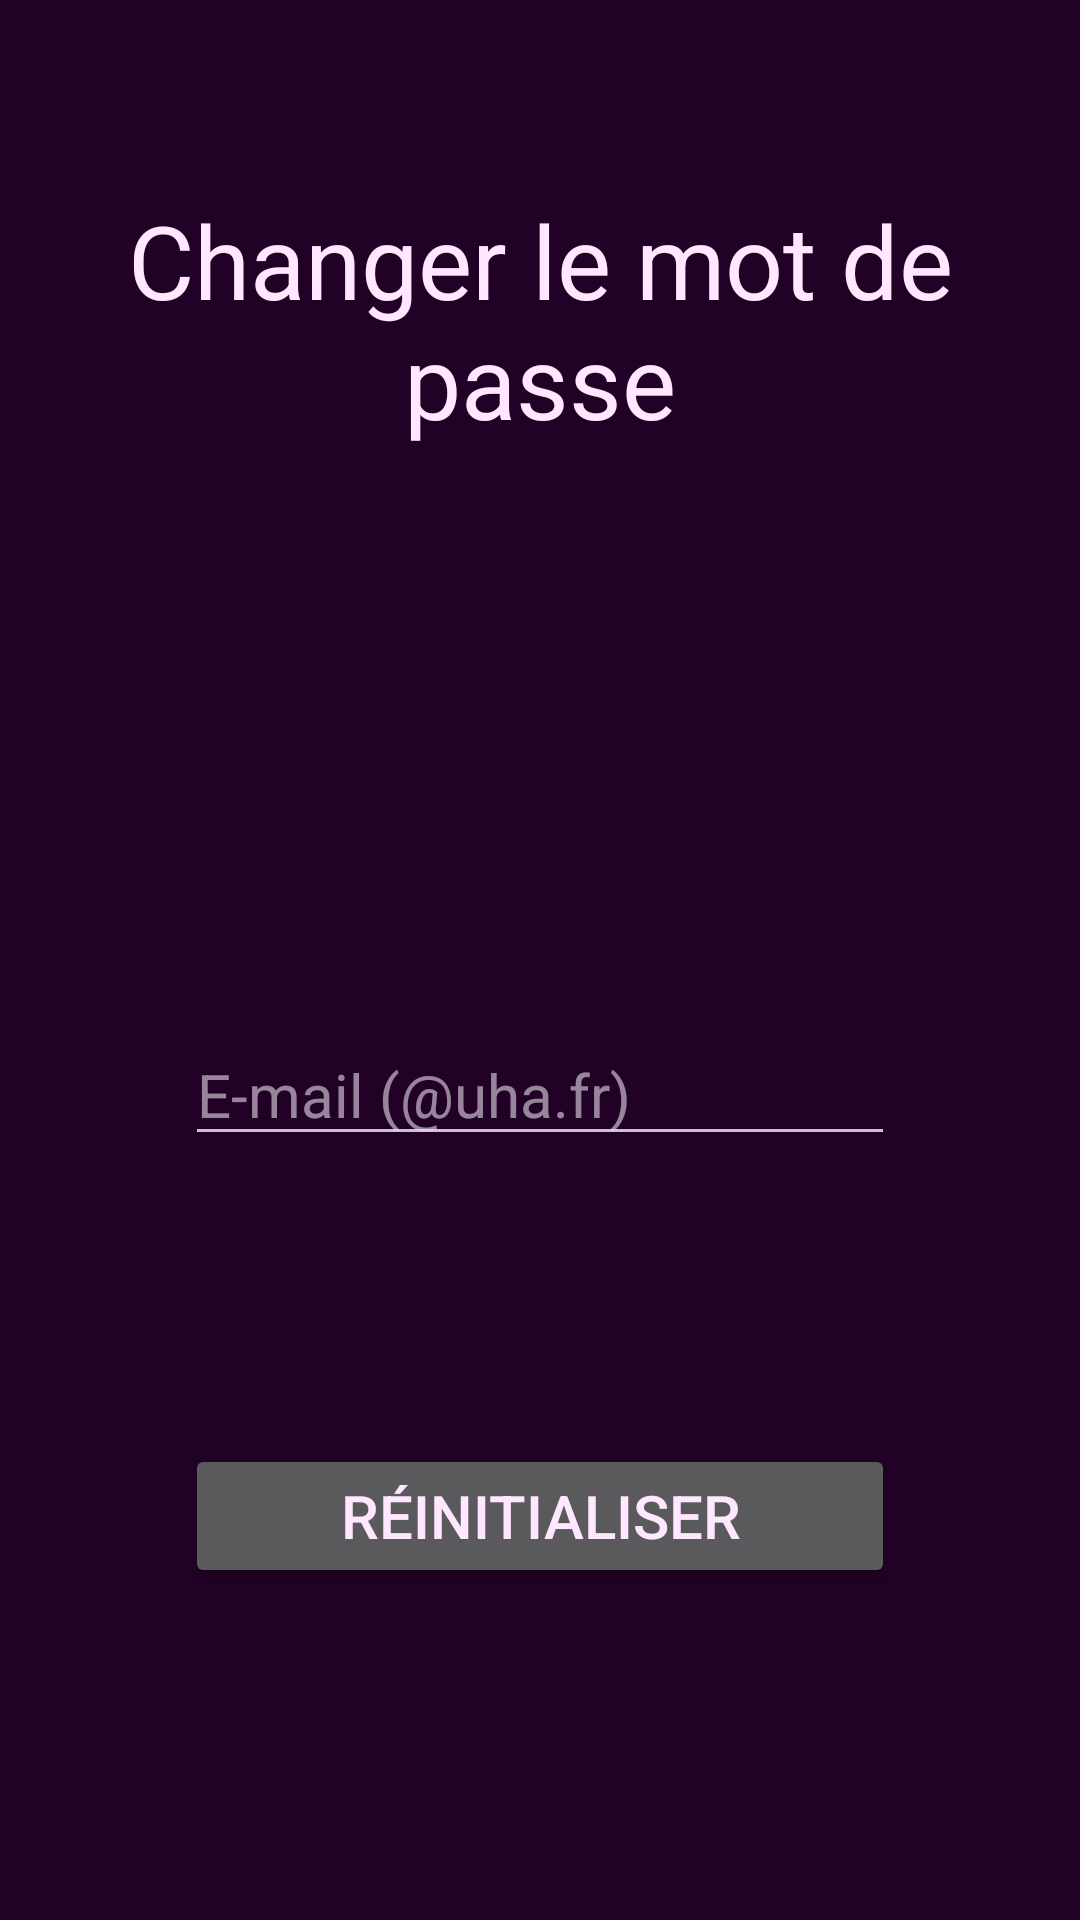

Produce the Android XML layout that renders to this screen, including the resource entries it uses.
<!-- AndroidManifest.xml: application theme Theme.Apkfet -->
<!-- res/layout/fragment_recovery.xml -->
<?xml version="1.0" encoding="utf-8"?>
<androidx.constraintlayout.widget.ConstraintLayout
    xmlns:android="http://schemas.android.com/apk/res/android"
    xmlns:app="http://schemas.android.com/apk/res-auto"
    android:layout_width="match_parent"
    android:layout_height="match_parent">

    <LinearLayout
        android:id="@+id/linearLayout1"
        android:layout_width="0dp"
        android:layout_height="wrap_content"
        android:layout_marginStart="32dp"
        android:layout_marginTop="64dp"
        android:layout_marginEnd="32dp"
        android:orientation="vertical"
        app:layout_constraintEnd_toEndOf="parent"
        app:layout_constraintStart_toStartOf="parent"
        app:layout_constraintTop_toTopOf="parent">

        <TextView
            android:id="@+id/textView5"
            android:layout_width="match_parent"
            android:layout_height="wrap_content"
            android:text="@string/changePassword"
            android:textAlignment="center"
            android:textSize="34sp" />

    </LinearLayout>

    <LinearLayout
        android:id="@+id/linearLayout2"
        android:layout_width="wrap_content"
        android:layout_height="wrap_content"
        android:layout_marginTop="192dp"
        android:orientation="vertical"
        app:layout_constraintEnd_toEndOf="parent"
        app:layout_constraintStart_toStartOf="parent"
        app:layout_constraintTop_toBottomOf="@+id/linearLayout1">

        <EditText
            android:id="@+id/email"
            android:layout_width="match_parent"
            android:layout_height="wrap_content"
            android:ems="10"
            android:hint="@string/email"
            android:inputType="textEmailAddress"
            android:textSize="20sp"
            android:autofillHints="emailAddress" />

        <Space
            android:layout_width="match_parent"
            android:layout_height="96dp" />

        <Button
            android:id="@+id/recovery"
            android:layout_width="match_parent"
            android:layout_height="wrap_content"
            android:text="@string/resetPassword"
            android:textSize="20sp" />
    </LinearLayout>
</androidx.constraintlayout.widget.ConstraintLayout>
<!-- resources referenced by this layout -->
<resources>
  <string name="changePassword">Changer le mot de passe</string>
  <string name="email">E-mail (@uha.fr)</string>
  <string name="resetPassword">Réinitialiser</string>
  <style name="Theme.Apkfet" parent="Theme.Material3.Dark.NoActionBar">
          <item name="colorPrimary">@color/colorPrimary</item>
          <item name="colorPrimaryVariant">@color/colorPrimaryVariant</item>
          <item name="colorSecondary">@color/colorSecondary</item>
          <item name="colorSecondaryVariant">@color/colorSecondaryVariant</item>
          <item name="android:colorBackground">@color/colorBackground</item>
          <item name="colorSurface">@color/colorSurface</item>
          <item name="colorError">@color/colorError</item>
          <item name="colorOnPrimary">@color/colorOnPrimary</item>
          <item name="colorOnSecondary">@color/colorOnSecondary</item>
          <item name="colorOnBackground">@color/colorOnBackground</item>
          <item name="colorOnSurface">@color/colorOnSurface</item>
          <item name="colorOnError">@color/colorOnError</item>
          <item name="android:statusBarColor">@android:color/transparent</item>
          <item name="android:textColor">@color/colorOnPrimary</item>
      </style>
  <color name="colorPrimary">#4E2E53</color>
  <color name="colorPrimaryVariant">#805D85</color>
  <color name="colorSecondary">#00C9BE</color>
  <color name="colorSecondaryVariant">#C1FCF6</color>
  <color name="colorBackground">#210126</color>
  <color name="colorSurface">#4E2E53</color>
  <color name="colorError">#A72B79</color>
  <color name="colorOnPrimary">#FFE7FF</color>
  <color name="colorOnSecondary">#334B49</color>
  <color name="colorOnBackground">#FFE7FF</color>
  <color name="colorOnSurface">#FFFFFF</color>
  <color name="colorOnError">#FFE4FB</color>
</resources>
